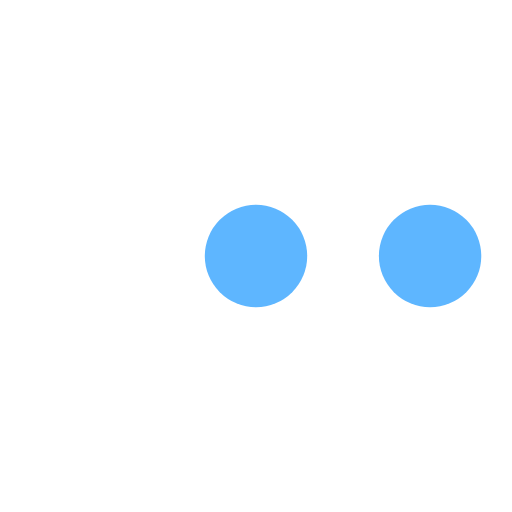
t = 0.00 s
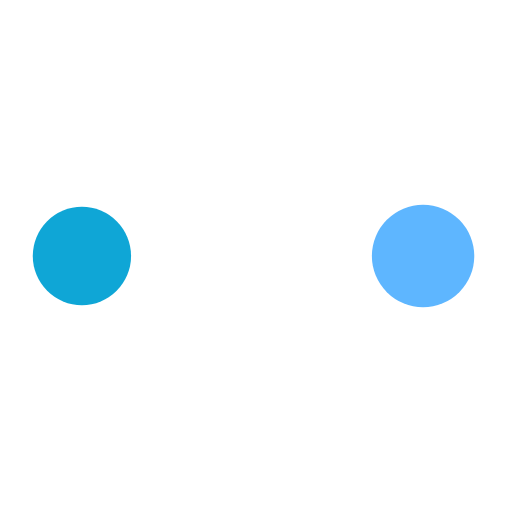
t = 0.36 s
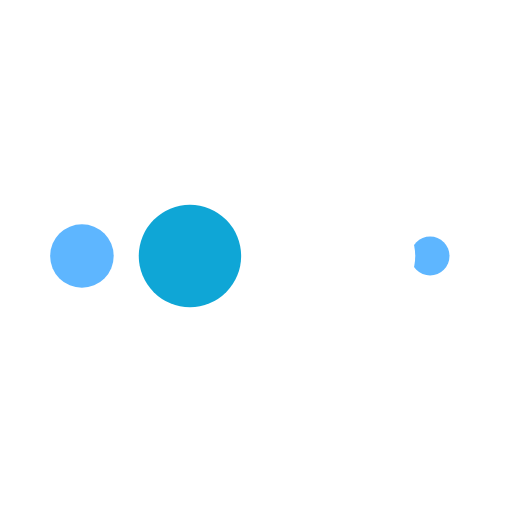
t = 0.59 s
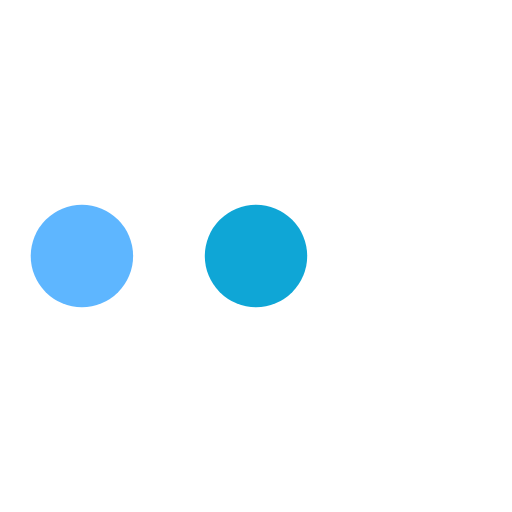
t = 0.95 s
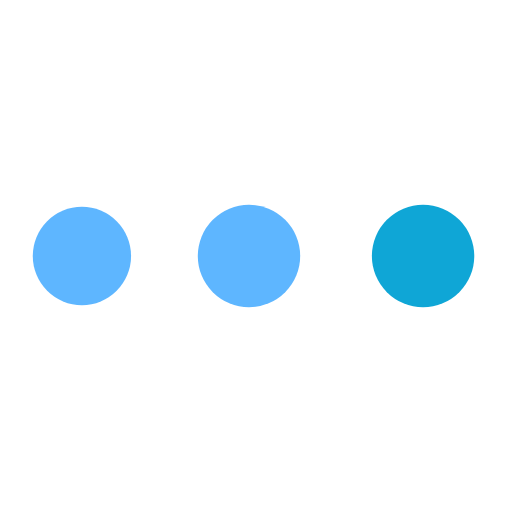
t = 1.31 s
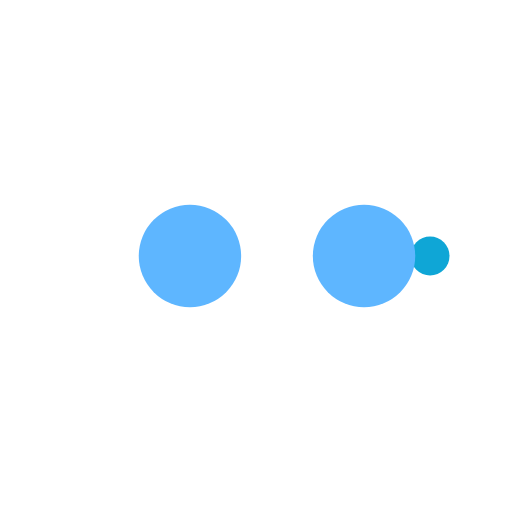
t = 1.54 s

The animated SVG that drew these frames (rendered in a browser with its animation timeline set to each time). Animation: 10 SMIL elements (animate=10); one cycle of 1.90 s, repeats indefinitely.

<svg width="200px"  height="200px"  xmlns="http://www.w3.org/2000/svg" viewBox="0 0 100 100" preserveAspectRatio="xMidYMid" class="lds-ellipsis" style="background: none;"><!--circle(cx="16",cy="50",r="10")--><circle cx="84" cy="50" r="0" fill="#5eb6ff"><animate attributeName="r" values="10;0;0;0;0" keyTimes="0;0.25;0.5;0.75;1" keySplines="0 0.5 0.5 1;0 0.5 0.5 1;0 0.5 0.5 1;0 0.5 0.5 1" calcMode="spline" dur="1.9s" repeatCount="indefinite" begin="0s"></animate><animate attributeName="cx" values="84;84;84;84;84" keyTimes="0;0.25;0.5;0.75;1" keySplines="0 0.5 0.5 1;0 0.5 0.5 1;0 0.5 0.5 1;0 0.5 0.5 1" calcMode="spline" dur="1.9s" repeatCount="indefinite" begin="0s"></animate></circle><circle cx="48.7008" cy="50" r="10" fill="#5eb6ff"><animate attributeName="r" values="0;10;10;10;0" keyTimes="0;0.25;0.5;0.75;1" keySplines="0 0.5 0.5 1;0 0.5 0.5 1;0 0.5 0.5 1;0 0.5 0.5 1" calcMode="spline" dur="1.9s" repeatCount="indefinite" begin="-0.95s"></animate><animate attributeName="cx" values="16;16;50;84;84" keyTimes="0;0.25;0.5;0.75;1" keySplines="0 0.5 0.5 1;0 0.5 0.5 1;0 0.5 0.5 1;0 0.5 0.5 1" calcMode="spline" dur="1.9s" repeatCount="indefinite" begin="-0.95s"></animate></circle><circle cx="16" cy="50" r="9.61788" fill="#fff"><animate attributeName="r" values="0;10;10;10;0" keyTimes="0;0.25;0.5;0.75;1" keySplines="0 0.5 0.5 1;0 0.5 0.5 1;0 0.5 0.5 1;0 0.5 0.5 1" calcMode="spline" dur="1.9s" repeatCount="indefinite" begin="-0.475s"></animate><animate attributeName="cx" values="16;16;50;84;84" keyTimes="0;0.25;0.5;0.75;1" keySplines="0 0.5 0.5 1;0 0.5 0.5 1;0 0.5 0.5 1;0 0.5 0.5 1" calcMode="spline" dur="1.9s" repeatCount="indefinite" begin="-0.475s"></animate></circle><circle cx="84" cy="50" r="0.38212" fill="#0fa6d6"><animate attributeName="r" values="0;10;10;10;0" keyTimes="0;0.25;0.5;0.75;1" keySplines="0 0.5 0.5 1;0 0.5 0.5 1;0 0.5 0.5 1;0 0.5 0.5 1" calcMode="spline" dur="1.9s" repeatCount="indefinite" begin="0s"></animate><animate attributeName="cx" values="16;16;50;84;84" keyTimes="0;0.25;0.5;0.75;1" keySplines="0 0.5 0.5 1;0 0.5 0.5 1;0 0.5 0.5 1;0 0.5 0.5 1" calcMode="spline" dur="1.9s" repeatCount="indefinite" begin="0s"></animate></circle><circle cx="82.7008" cy="50" r="10" fill="#5eb6ff"><animate attributeName="r" values="0;0;10;10;10" keyTimes="0;0.25;0.5;0.75;1" keySplines="0 0.5 0.5 1;0 0.5 0.5 1;0 0.5 0.5 1;0 0.5 0.5 1" calcMode="spline" dur="1.9s" repeatCount="indefinite" begin="0s"></animate><animate attributeName="cx" values="16;16;16;50;84" keyTimes="0;0.25;0.5;0.75;1" keySplines="0 0.5 0.5 1;0 0.5 0.5 1;0 0.5 0.5 1;0 0.5 0.5 1" calcMode="spline" dur="1.9s" repeatCount="indefinite" begin="0s"></animate></circle></svg>